Photos from the image-classification dataset "hands_final" in the GitHub repository sbenetz/jetson-inference. Its 4 classes are: background, next gesture, pause gesture, play gesture.

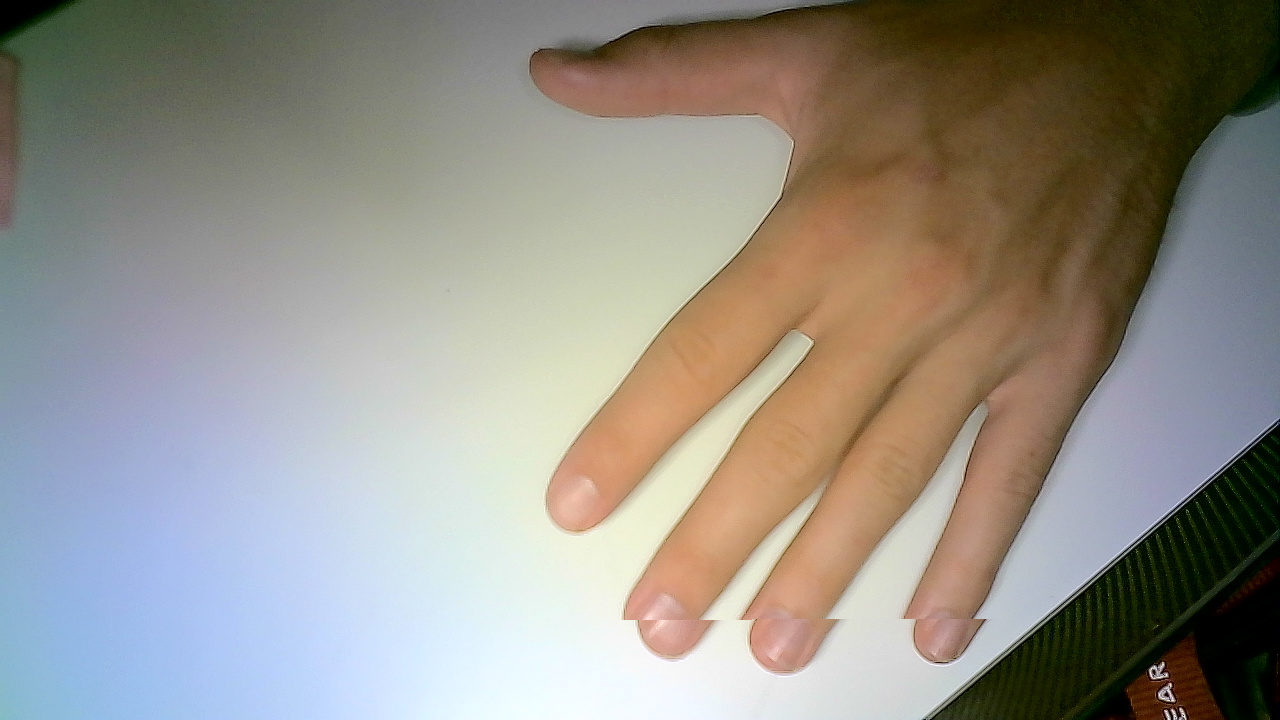
Label: play gesture

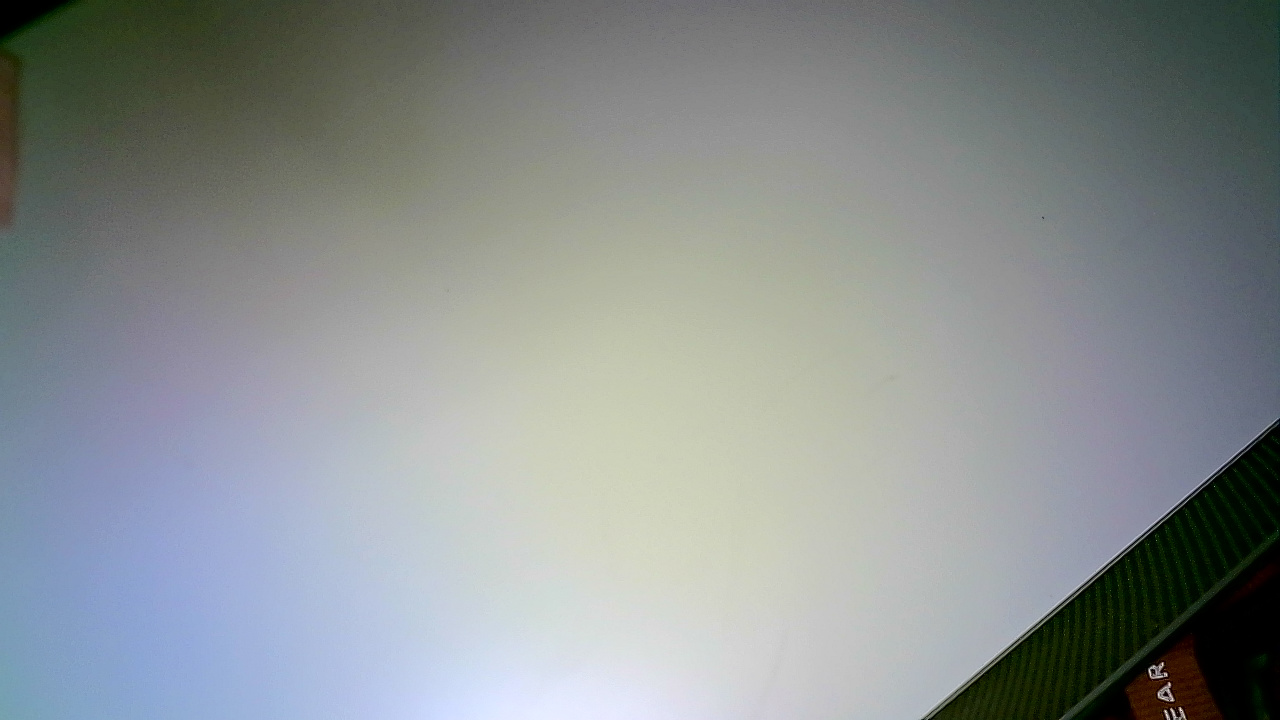
Label: background

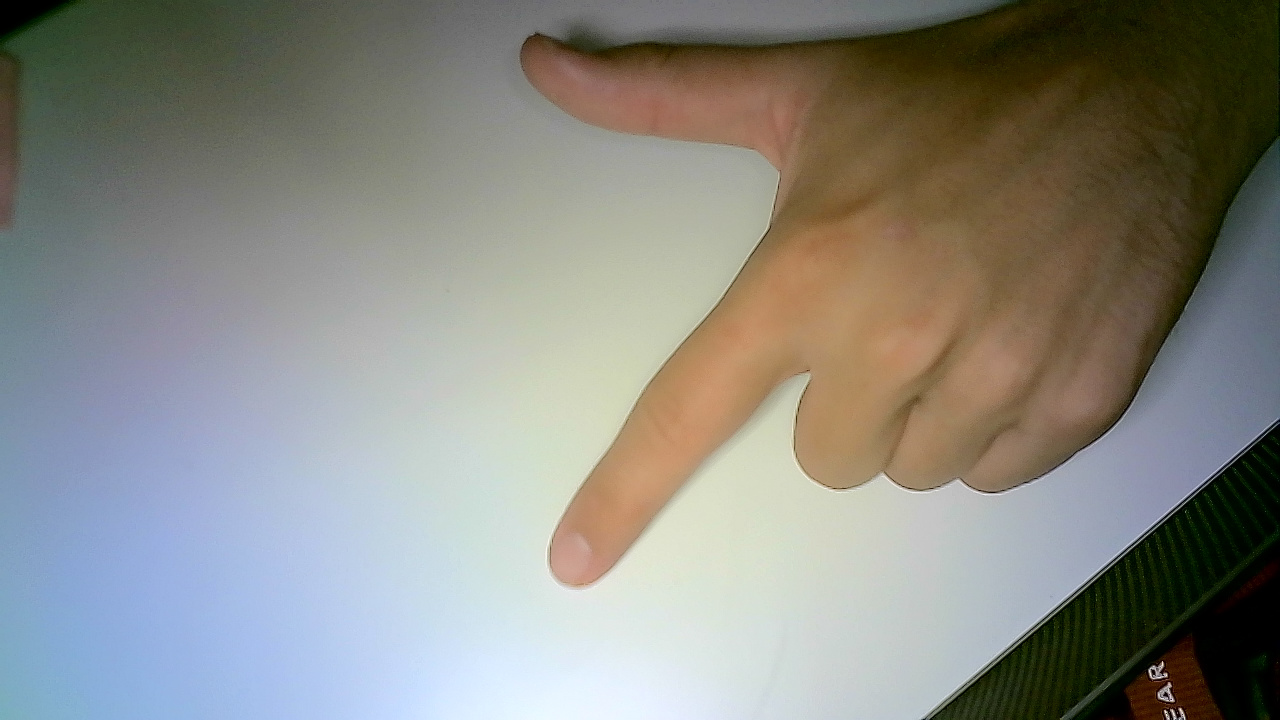
Label: next gesture

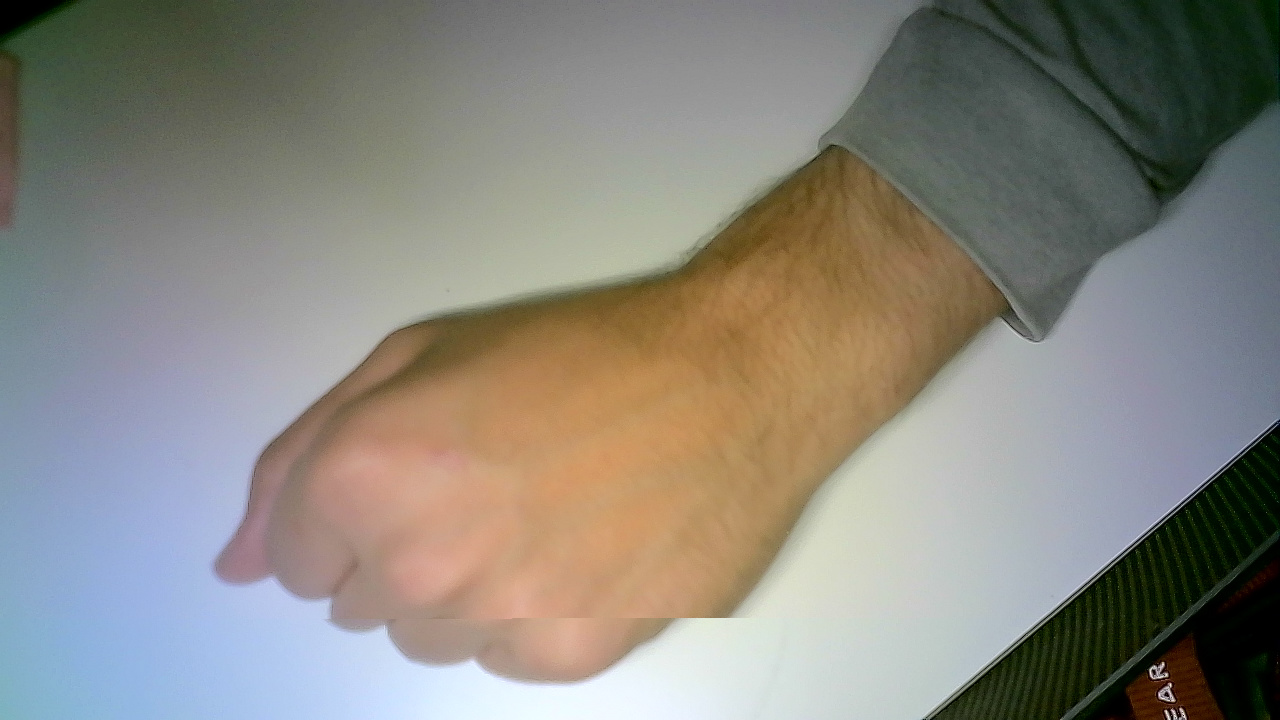
Label: pause gesture

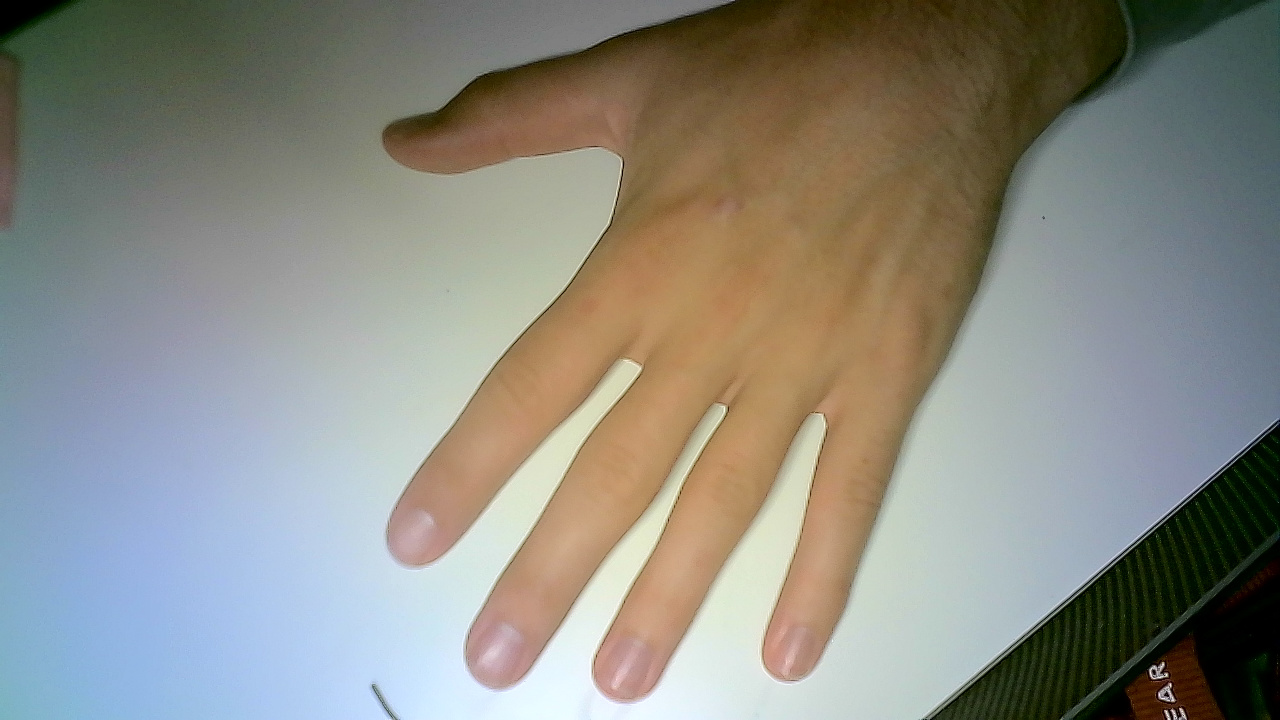
Label: play gesture

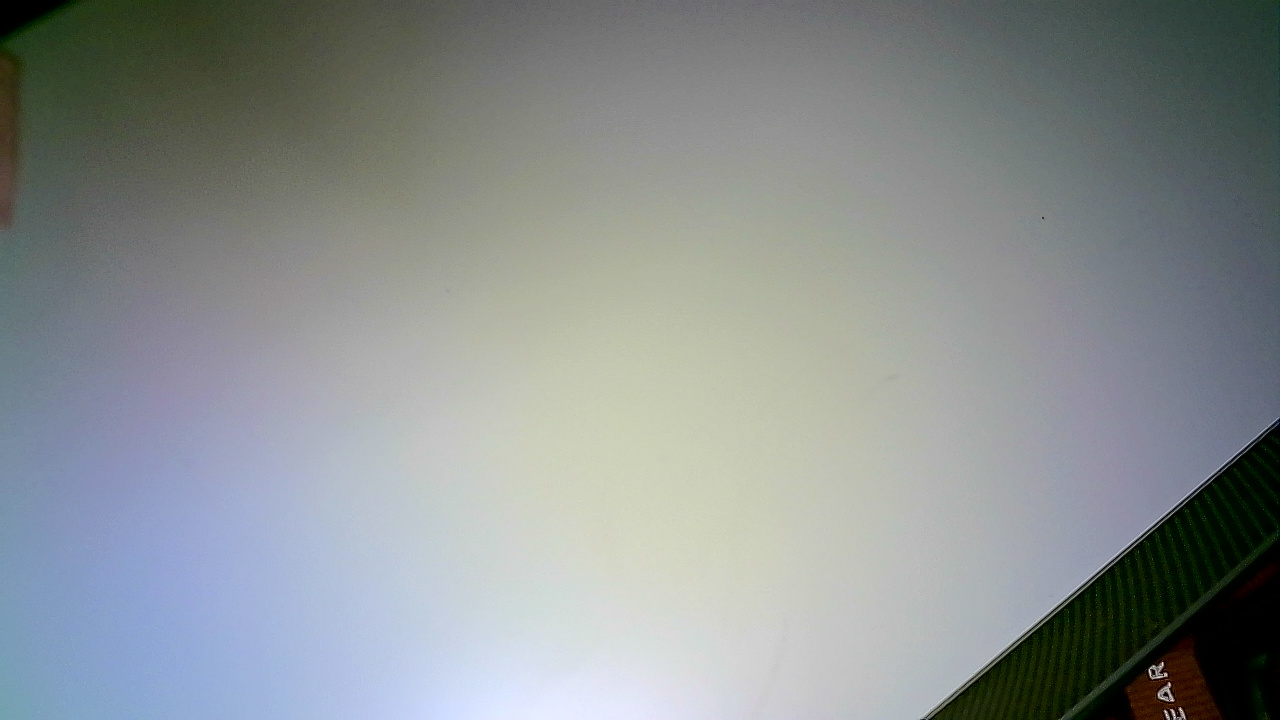
Label: background
